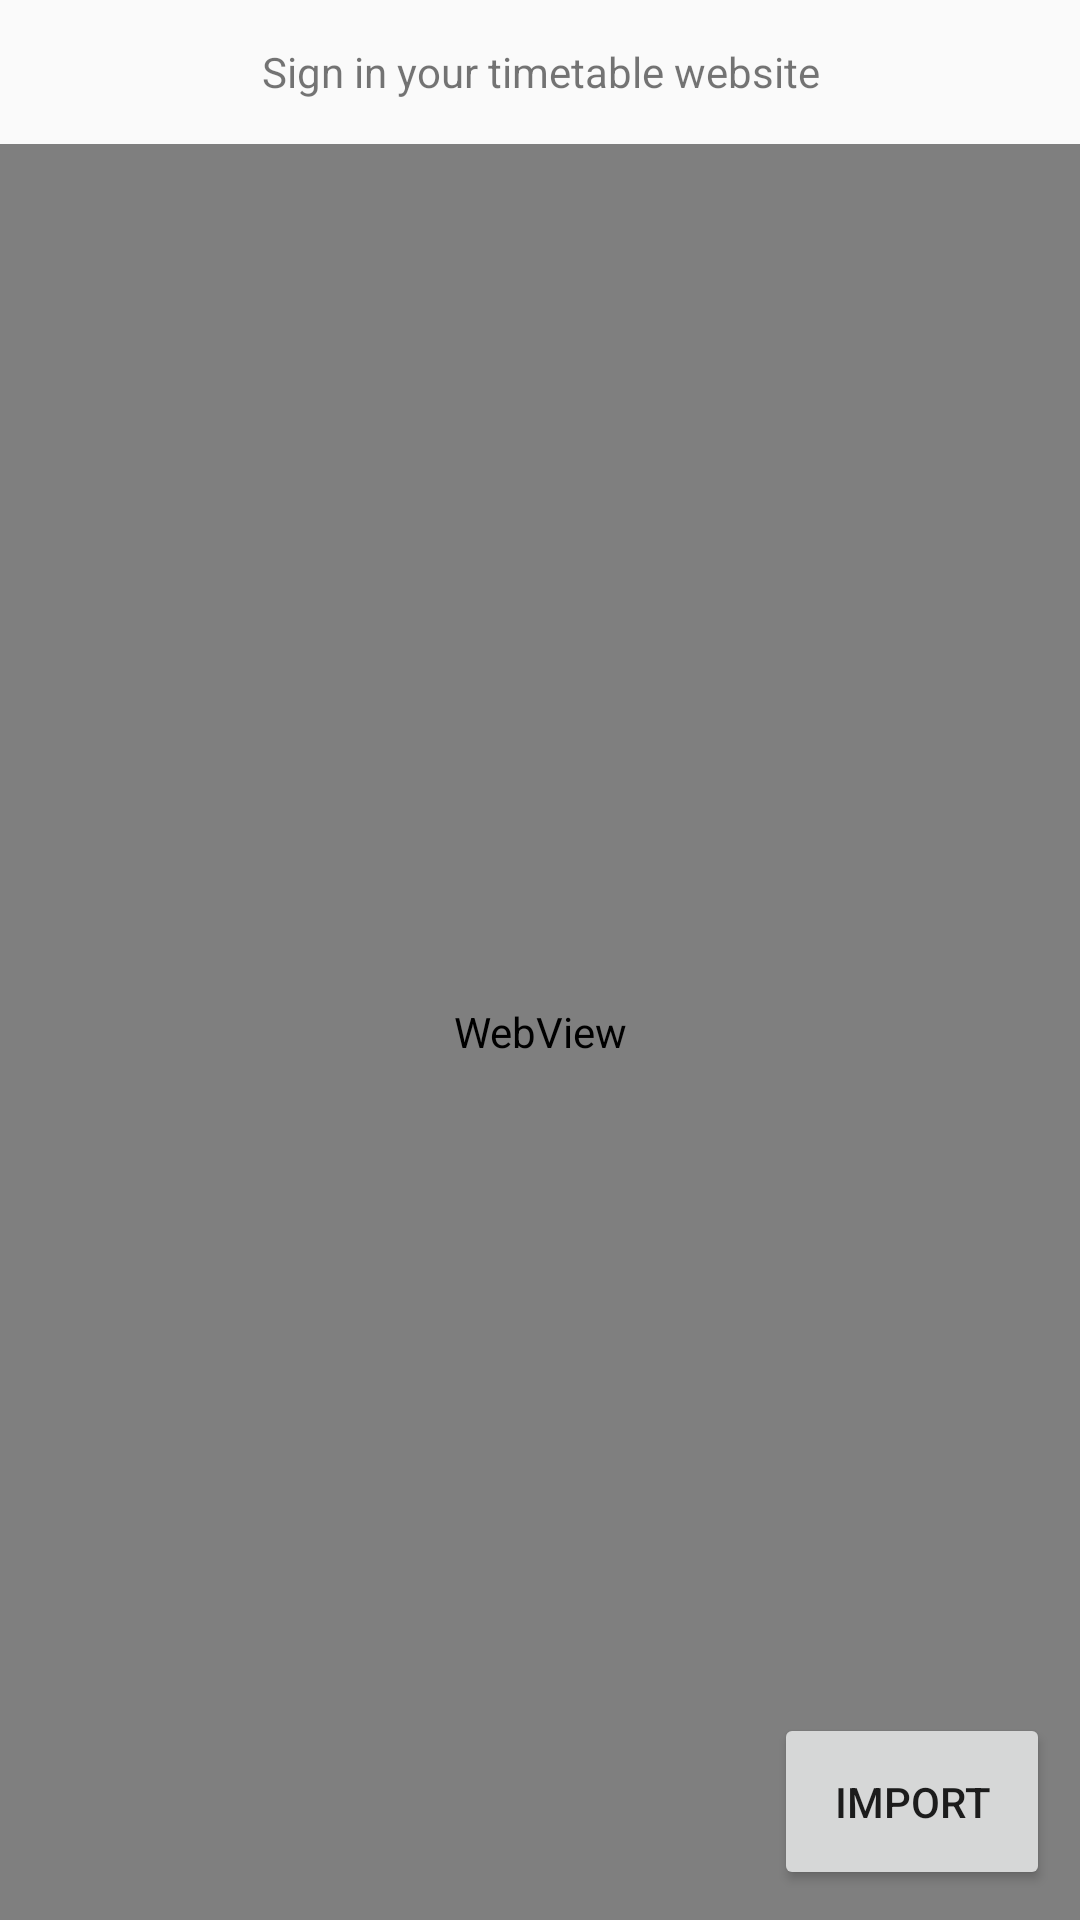

Reconstruct the res/layout file that produces this screen, plus the resources it refers to.
<!-- AndroidManifest.xml: application theme AppTheme -->
<!-- res/layout/activity_import_time_table.xml -->
<?xml version="1.0" encoding="utf-8"?>
<androidx.constraintlayout.widget.ConstraintLayout
    xmlns:android="http://schemas.android.com/apk/res/android"
    xmlns:app="http://schemas.android.com/apk/res-auto"
    xmlns:tools="http://schemas.android.com/tools"
    android:layout_width="match_parent"
    android:layout_height="match_parent"
    tools:context=".Activity_Import_TimeTable">
    <LinearLayout
        android:weightSum="20"
        android:layout_width="match_parent"
        android:layout_height="match_parent"
        android:orientation="vertical">
        <TextView
            android:gravity="center"
            android:layout_width="match_parent"
            android:layout_height="0dp"

            android:layout_weight="1.5"
            android:text="@string/sign_in"/>
        <WebView
            android:id="@+id/webview"
            android:layout_width="match_parent"
            android:layout_height="0dp"
            android:layout_weight="18.5"/>

    </LinearLayout>

    <Button
        android:elevation="5dp"
        android:padding="20dp"
        android:layout_margin="10dp"
        android:id="@+id/nhan"
        android:layout_width="wrap_content"
        android:layout_height="wrap_content"
        android:text="@string/Import"
        app:layout_constraintBottom_toBottomOf="parent"
        app:layout_constraintEnd_toEndOf="parent" />

</androidx.constraintlayout.widget.ConstraintLayout>
<!-- resources referenced by this layout -->
<resources>
  <string name="Import">Import</string>
  <string name="sign_in">Sign in your timetable website</string>
  <style name="AppTheme" parent="Theme.AppCompat.Light.DarkActionBar">
  
          
          <item name="colorPrimaryDark">@color/darkblue</item>
          <item name="colorPrimary">@color/colorPrimaryBlue</item>
          <item name="colorAccent">@color/colorAccent</item>
      </style>
  <color name="darkblue">#0064CD</color>
  <color name="colorPrimaryBlue">#4094E8</color>
  <color name="colorAccent">#00AF86</color>
</resources>
